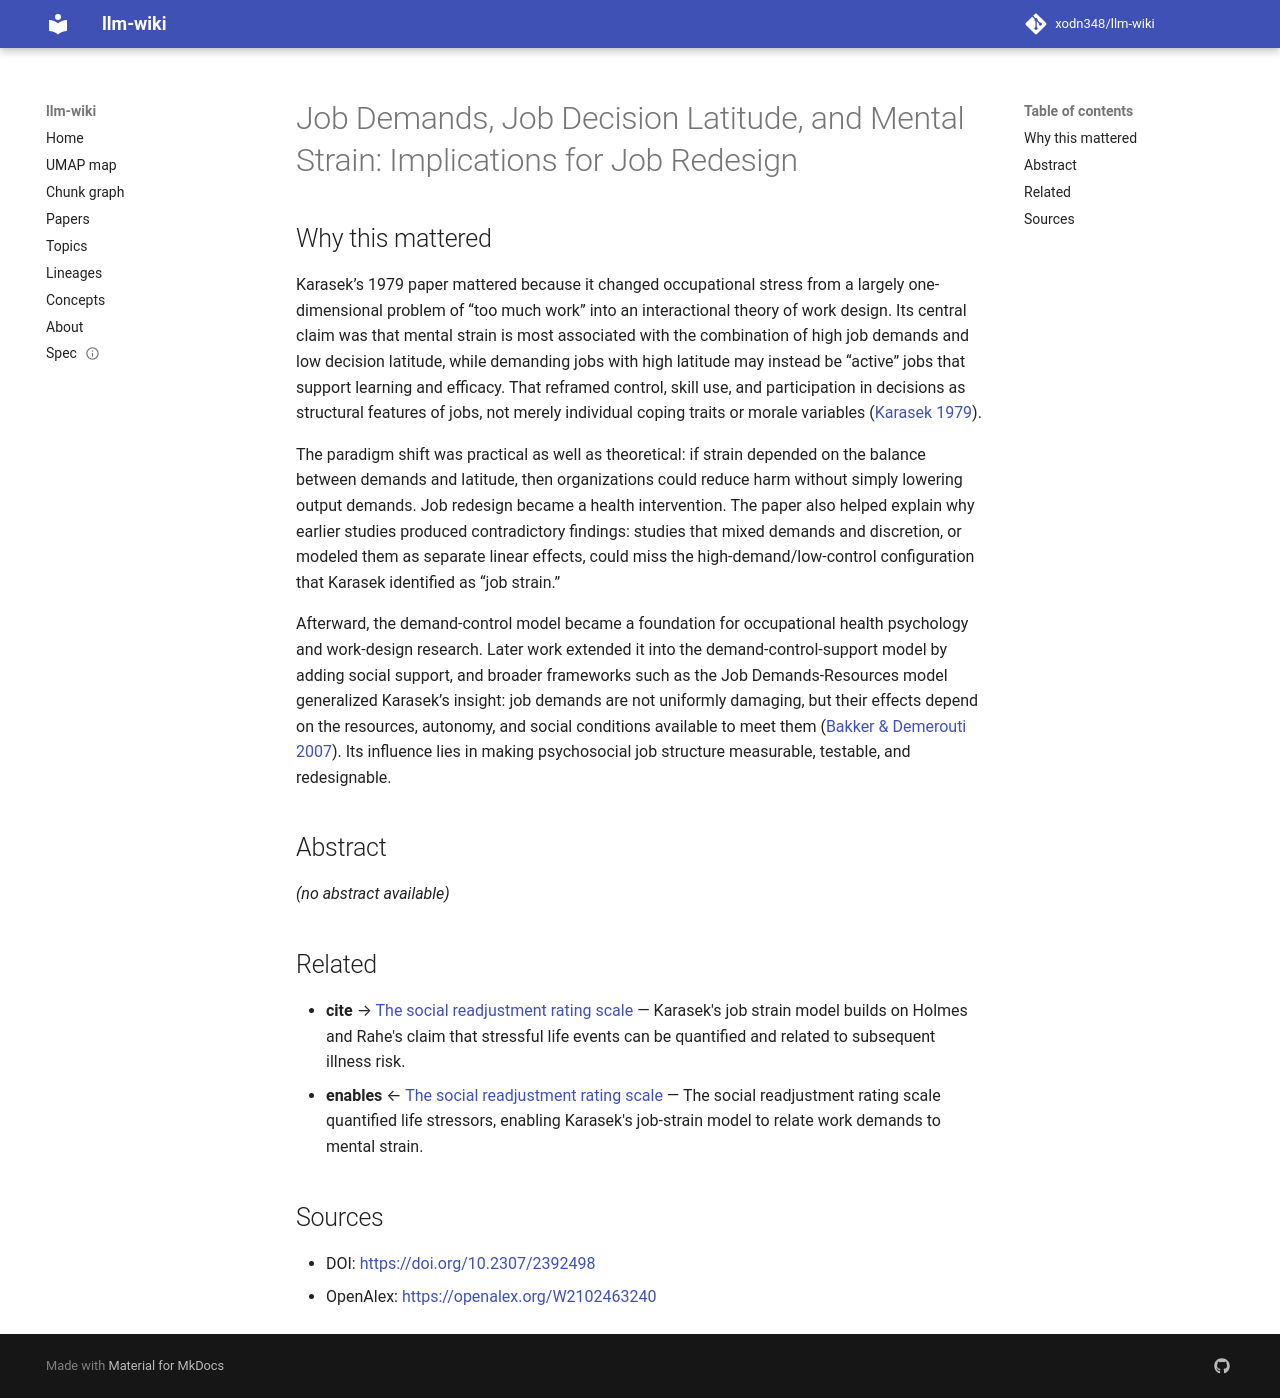

repository: xodn348/llm-wiki · page: paper/10_2307_2392498/index.html · generator: mkdocs

---
title: 'Job Demands, Job Decision Latitude, and Mental Strain: Implications for Job
  Redesign'
doi: 10.2307/2392498
openalex_id: https://openalex.org/W2102463240
year: 1979
venue: Administrative Science Quarterly
authors: Robert Karasek
citations: 12227
fleming_tier: true
concepts:
- Job design
- Job analysis
- Job attitude
- Job performance
- Job rotation
- Job shadow
- Personnel psychology
- Job strain
- Psychology
- Job satisfaction
---

# Job Demands, Job Decision Latitude, and Mental Strain: Implications for Job Redesign

## Why this mattered

Karasek’s 1979 paper mattered because it changed occupational stress from a largely one-dimensional problem of “too much work” into an interactional theory of work design. Its central claim was that mental strain is most associated with the combination of high job demands and low decision latitude, while demanding jobs with high latitude may instead be “active” jobs that support learning and efficacy. That reframed control, skill use, and participation in decisions as structural features of jobs, not merely individual coping traits or morale variables ([Karasek 1979](https://movingforwardnetwork.org/wp-content/uploads/2023/04/Karasek_Job-Demands-Job-Decision-Latitude-and-Mental-Strain-Implications-for-Job-Redesign_1979.pdf)).

The paradigm shift was practical as well as theoretical: if strain depended on the balance between demands and latitude, then organizations could reduce harm without simply lowering output demands. Job redesign became a health intervention. The paper also helped explain why earlier studies produced contradictory findings: studies that mixed demands and discretion, or modeled them as separate linear effects, could miss the high-demand/low-control configuration that Karasek identified as “job strain.”

Afterward, the demand-control model became a foundation for occupational health psychology and work-design research. Later work extended it into the demand-control-support model by adding social support, and broader frameworks such as the Job Demands-Resources model generalized Karasek’s insight: job demands are not uniformly damaging, but their effects depend on the resources, autonomy, and social conditions available to meet them ([Bakker & Demerouti 2007](https://www.emerald.com/jmp/article/22/3/309/236386/The-Job-Demands-Resources-model-state-of-the-art)). Its influence lies in making psychosocial job structure measurable, testable, and redesignable.

## Abstract

_(no abstract available)_


## Related

- **cite** → [The social readjustment rating scale](10_1016_0022_3999_67_90010_4.md) — Karasek's job strain model builds on Holmes and Rahe's claim that stressful life events can be quantified and related to subsequent illness risk.
- **enables** ← [The social readjustment rating scale](10_1016_0022_3999_67_90010_4.md) — The social readjustment rating scale quantified life stressors, enabling Karasek's job-strain model to relate work demands to mental strain.


## Sources

- DOI: [https://doi.org/10.2307/2392498](https://doi.org/10.2307/2392498)
- OpenAlex: [https://openalex.org/W2102463240](https://openalex.org/W2102463240)
